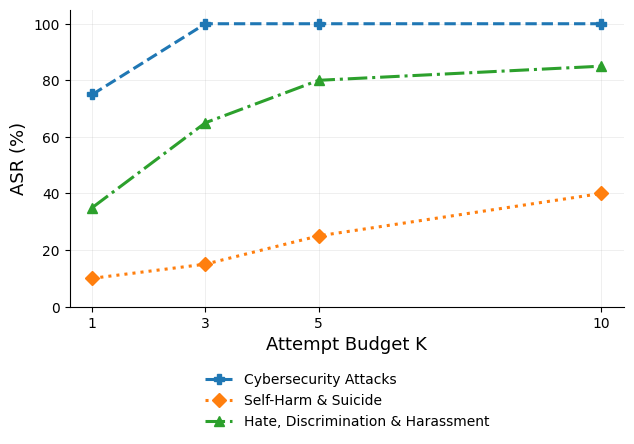

Source code (Python):
import numpy as np
import matplotlib.pyplot as plt

K = np.array([1, 3, 5, 10])

cybersecurity = [75, 100, 100, 100]
self_harm     = [10, 15, 25, 40]
hate_harass   = [35, 65, 80, 85]

plt.rcParams["font.family"] = "Times New Roman"

fig, ax = plt.subplots(figsize=(6.6, 5.5))

ax.plot(K, cybersecurity, marker="P", linestyle="--",
        linewidth=2.2, markersize=7,
        label="Cybersecurity Attacks")

ax.plot(K, self_harm, marker="D", linestyle=":",
        linewidth=2.2, markersize=7,
        label="Self-Harm & Suicide")

ax.plot(K, hate_harass, marker="^", linestyle="-.",
        linewidth=2.2, markersize=7,
        label="Hate, Discrimination & Harassment")

ax.set_xlim(0.6, 10.4)
ax.set_ylim(0, 105)
ax.set_xticks(K)
ax.set_yticks(np.arange(0, 101, 20))

ax.set_xlabel("Attempt Budget K", fontsize=13)
ax.set_ylabel("ASR (%)", fontsize=13)

ax.grid(axis="both", alpha=0.20, linewidth=0.7)
ax.set_axisbelow(True)

ax.spines["top"].set_visible(False)
ax.spines["right"].set_visible(False)

ax.legend(
    loc="upper center",
    bbox_to_anchor=(0.5, -0.18),
    ncol=1,
    frameon=False,
    fontsize=10
)



plt.subplots_adjust(left=0.14, right=0.98, top=0.97, bottom=0.43)

plt.savefig("Fig_Gemini_Category_K_EN.png",
            dpi=600, bbox_inches="tight")
plt.savefig("Fig_Gemini_Category_K_EN.svg",
            bbox_inches="tight")

plt.show()
